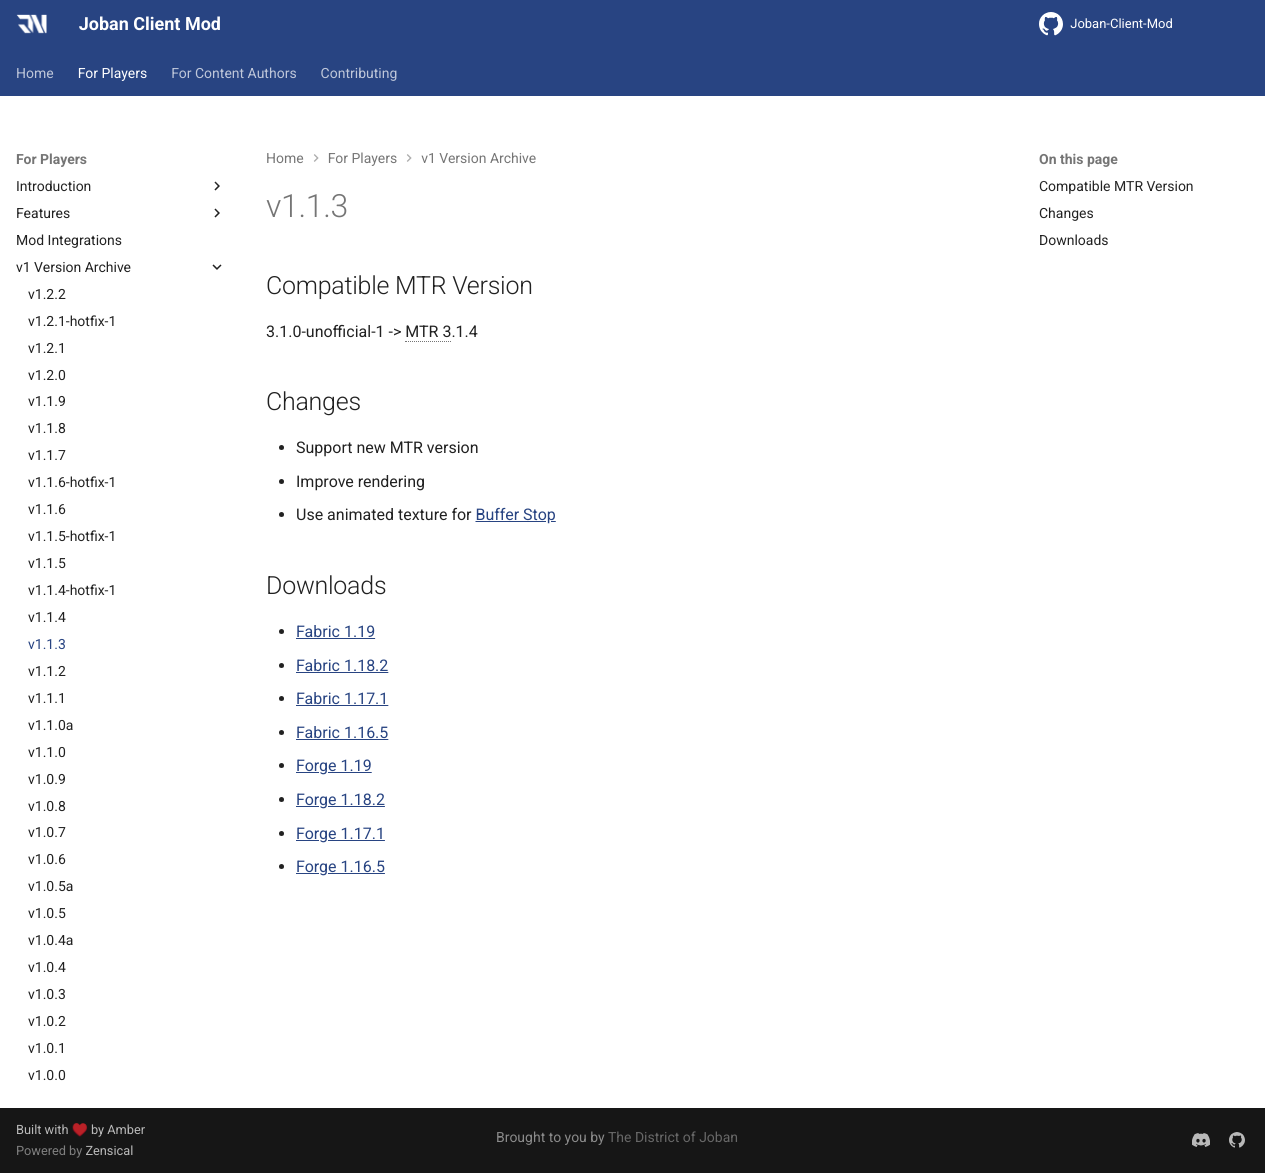

repository: DistrictOfJoban/JCM-Docs · page: v2.3/players/versions/v1.1.3/index.html · generator: mkdocs

## Compatible MTR Version
3.1.0-unofficial-1 -> MTR 3.1.4

## Changes

* Support new MTR version
* Improve rendering
* Use animated texture for [Buffer Stop](../blocks/buffer_stop.md)

## Downloads
- [Fabric 1.19](https://joban.org/JCM/1.1.3/Joban-Client-Mod-fabric-1.19-1.1.3.jar)
- [Fabric 1.18.2](https://joban.org/JCM/1.1.3/Joban-Client-Mod-fabric-1.18.2-1.1.3.jar)
- [Fabric 1.17.1](https://joban.org/JCM/1.1.3/Joban-Client-Mod-fabric-1.17.1-1.1.3.jar)
- [Fabric 1.16.5](https://joban.org/JCM/1.1.3/Joban-Client-Mod-fabric-1.16.5-1.1.3.jar)
- [Forge 1.19](https://joban.org/JCM/1.1.3/Joban-Client-Mod-forge-1.19.2-1.1.3.jar)
- [Forge 1.18.2](https://joban.org/JCM/1.1.3/Joban-Client-Mod-forge-1.18.2-1.1.3.jar)
- [Forge 1.17.1](https://joban.org/JCM/1.1.3/Joban-Client-Mod-forge-1.17.1-1.1.3.jar)
- [Forge 1.16.5](https://joban.org/JCM/1.1.3/Joban-Client-Mod-forge-1.16.5-1.1.3.jar)
